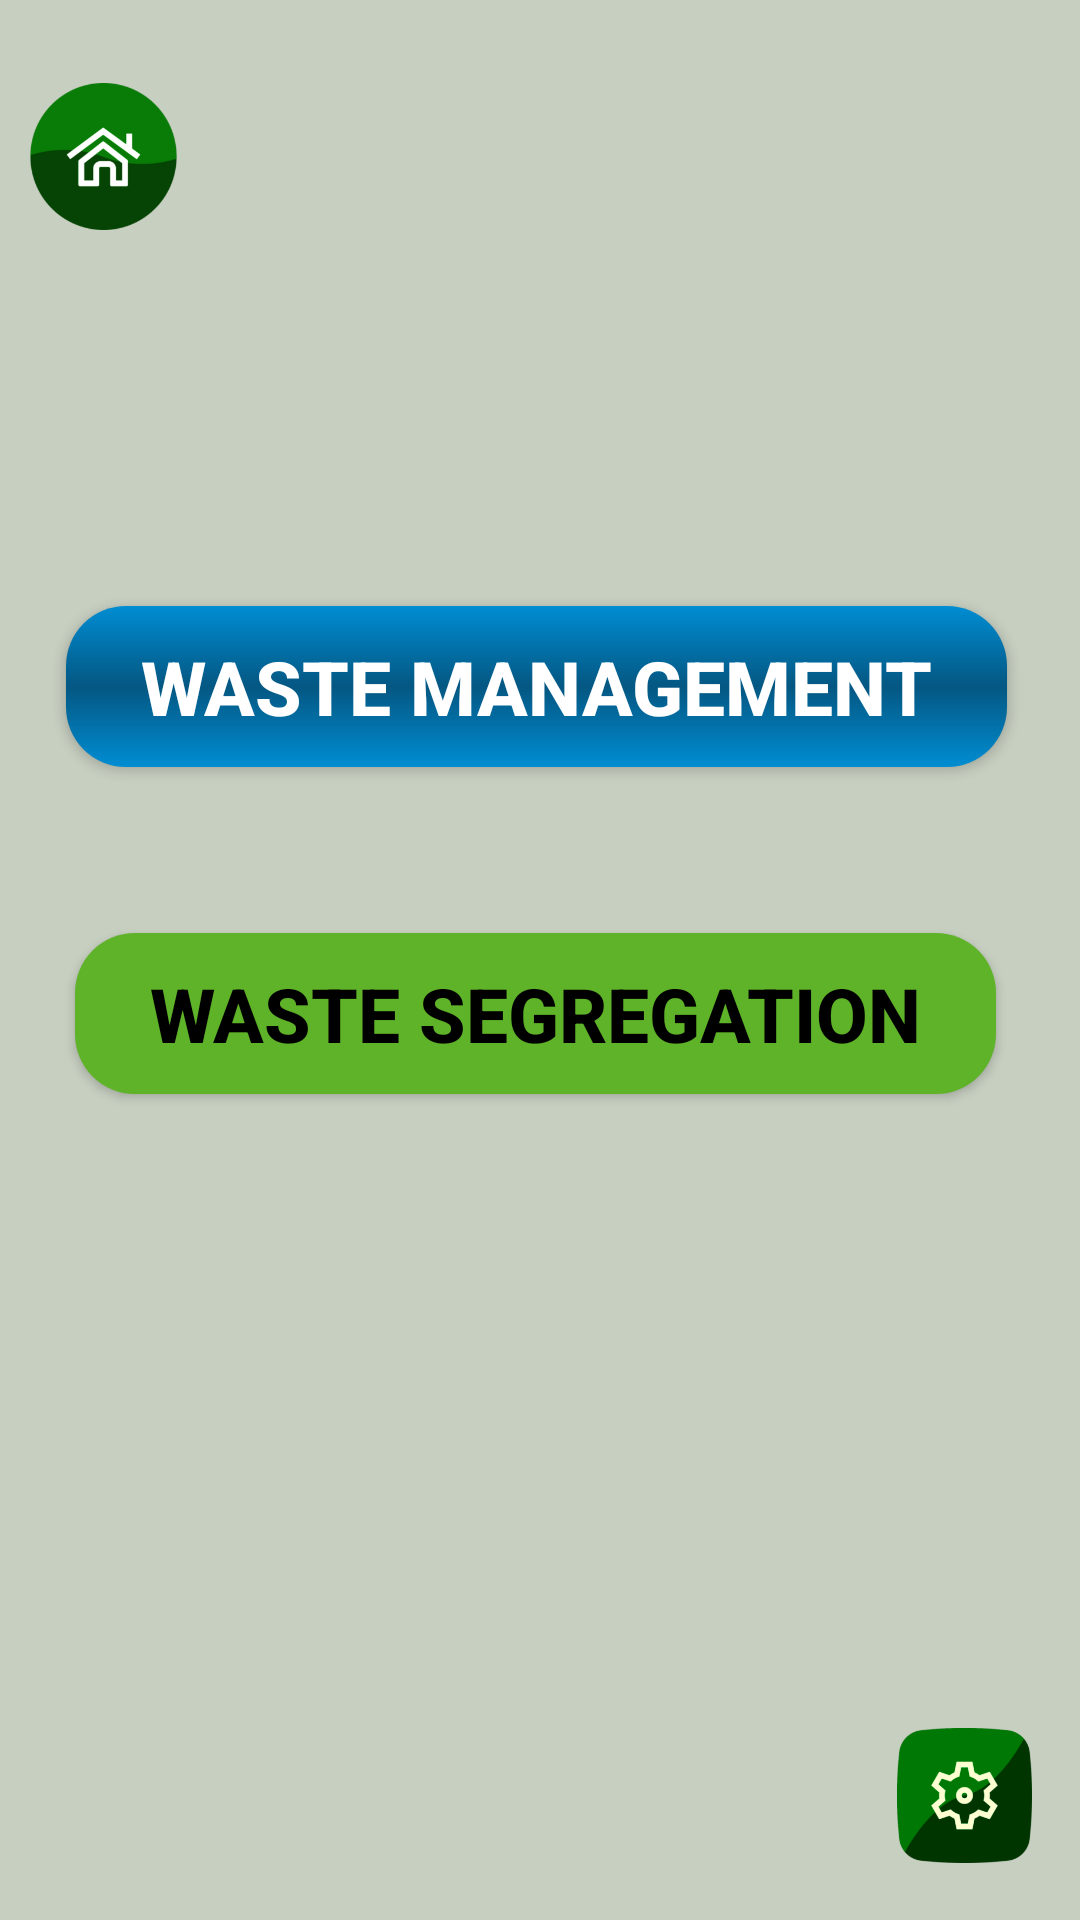

Layout XML and referenced resources for this Android screen:
<!-- AndroidManifest.xml: application theme Theme.DumpDump -->
<!-- res/layout/activity_learn_page.xml -->
<?xml version="1.0" encoding="utf-8"?>
<androidx.constraintlayout.widget.ConstraintLayout
    xmlns:android="http://schemas.android.com/apk/res/android"
    xmlns:app="http://schemas.android.com/apk/res-auto"
    xmlns:tools="http://schemas.android.com/tools"
    android:layout_width="match_parent"
    android:layout_height="match_parent"
    android:background="@color/green"
    tools:context=".LearnPageActivity">

    <ImageButton
        android:id="@+id/homepageButton"
        android:layout_width="57dp"
        android:layout_height="49dp"
        android:background="@null"
        android:scaleType="fitCenter"
        android:contentDescription="@string/navigate_to_homepage"
        app:layout_constraintBottom_toBottomOf="parent"
        app:layout_constraintEnd_toEndOf="parent"
        app:layout_constraintHorizontal_bias="0.02"
        app:layout_constraintStart_toStartOf="parent"
        app:layout_constraintTop_toTopOf="parent"
        app:layout_constraintVertical_bias="0.047"
        app:srcCompat="@drawable/homepage"
        tools:ignore="ContentDescription" />

    <Button
        android:id="@+id/wasteManageButton"
        android:layout_width="wrap_content"
        android:layout_height="wrap_content"
        android:layout_marginTop="4dp"
        android:background="@drawable/button3"
        android:text="@string/waste_management"
        android:textColor="@color/white"
        android:textSize="25sp"
        android:textStyle="bold"
        android:paddingHorizontal="25dp"
        android:paddingVertical="10dp"
        android:contentDescription="@string/play"
        app:layout_constraintBottom_toBottomOf="parent"
        app:layout_constraintEnd_toEndOf="parent"
        app:layout_constraintHorizontal_bias="0.472"
        app:layout_constraintStart_toStartOf="parent"
        app:layout_constraintTop_toTopOf="parent"
        app:layout_constraintVertical_bias="0.34"
        tools:ignore="ContentDescription"/>

    <Button
        android:id="@+id/wasteSegButton"
        android:layout_width="wrap_content"
        android:layout_height="wrap_content"
        android:background="@drawable/button4"
        android:text="@string/waste_segregation"
        android:textColor="@color/black"
        android:textSize="25sp"
        android:textStyle="bold"
        android:paddingHorizontal="25dp"
        android:paddingVertical="10dp"
        app:layout_constraintBottom_toBottomOf="parent"
        app:layout_constraintEnd_toEndOf="parent"
        app:layout_constraintHorizontal_bias="0.472"
        app:layout_constraintStart_toStartOf="parent"
        app:layout_constraintTop_toBottomOf="@+id/wasteManageButton"
        app:layout_constraintVertical_bias="0.167"
        tools:ignore="ContentDescription"/>

    <ImageButton
        android:id="@+id/settingButton"
        android:layout_width="45dp"
        android:layout_height="51dp"
        android:layout_marginEnd="16dp"
        android:layout_marginBottom="16dp"
        android:background="@null"
        android:scaleType="fitCenter"
        android:contentDescription="@string/navigate_to_settings"
        app:layout_constraintBottom_toBottomOf="parent"
        app:layout_constraintEnd_toEndOf="parent"
        app:srcCompat="@drawable/settings" />
</androidx.constraintlayout.widget.ConstraintLayout>
<!-- resources referenced by this layout -->
<resources>
  <color name="black">#000000</color>
  <color name="green">#C7CFC1</color>
  <color name="white">#FFFFFFFF</color>
  <!-- drawable button3 (drawable) -->
  <?xml version="1.0" encoding="utf-8"?>
  <shape android:shape="rectangle"
      xmlns:android="http://schemas.android.com/apk/res/android">
      
      <gradient
          android:startColor="#008DD2"
          android:centerColor="#045782"
          android:endColor="#008DD2"
          android:type="linear"
          android:angle="270"/>
      <corners android:radius="20dp"/>
  </shape>
  <!-- drawable button4 (drawable) -->
  <?xml version="1.0" encoding="utf-8"?>
  <shape android:shape="rectangle"
      xmlns:android="http://schemas.android.com/apk/res/android">
      
      <gradient
          android:startColor="@color/lightGreen"
          android:centerColor="@color/progress_green"
          android:endColor="@color/lightGreen"
          android:type="linear"
          android:angle="270"/>
      <corners android:radius="20dp"/>
  </shape>
  <!-- drawable homepage: png bitmap (drawable, 23770 bytes) -->
  <!-- drawable settings: png bitmap (drawable, 26215 bytes) -->
  <string name="navigate_to_homepage">Navigate to homepage</string>
  <string name="navigate_to_settings">Navigate to settings</string>
  <string name="play">PLAY</string>
  <string name="waste_management">Waste Management</string>
  <string name="waste_segregation">Waste Segregation</string>
  <style name="Theme.DumpDump" parent="Base.Theme.DumpDump" />
  <color name="lightGreen">#5FB329</color>
  <color name="progress_green">#5FB329</color>
  <style name="Base.Theme.DumpDump" parent="Theme.AppCompat.Light.NoActionBar">
          
          
      </style>
</resources>
